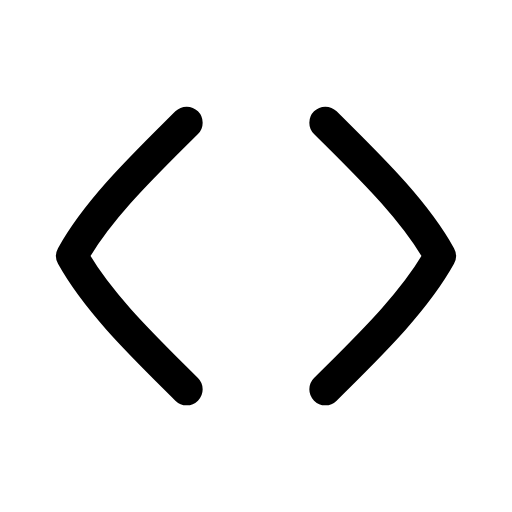
t = 0.00 s
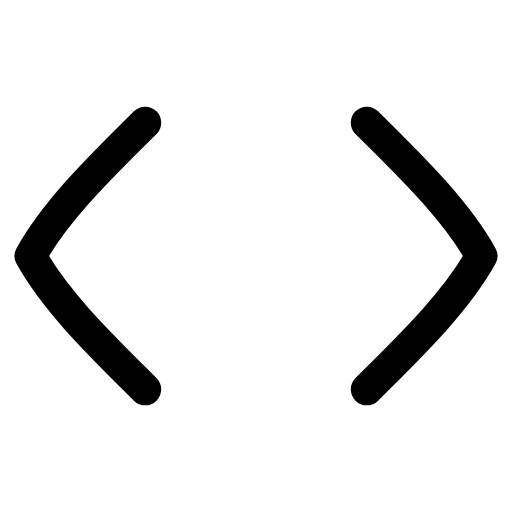
t = 0.21 s
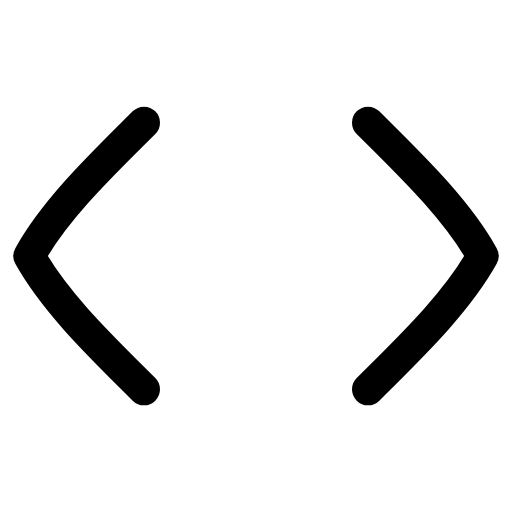
t = 0.52 s
t = 0.72 s: frame unchanged from t = 0.52 s, image omitted
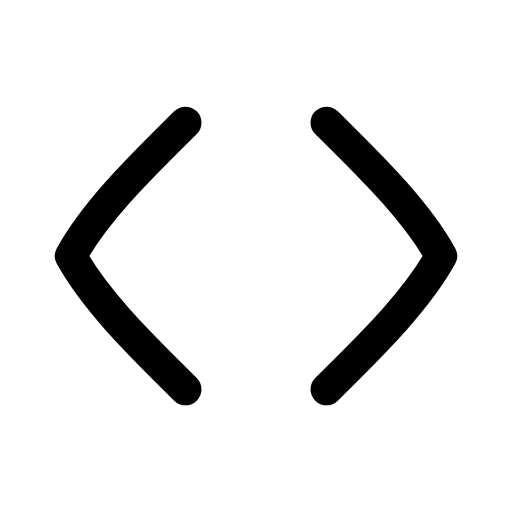
t = 1.03 s
t = 1.23 s: frame unchanged from t = 0.00 s, image omitted

The animated SVG that drew these frames (rendered in a browser with its animation timeline set to each time). Animation: 2 SMIL elements (animateTransform=2); one cycle of 1.50 s, repeats indefinitely.

<svg xmlns="http://www.w3.org/2000/svg" width="24" height="24" viewBox="0 0 24 24" fill="none"><g transform="translate(-3 -3) scale(1.25)"><g><animateTransform attributeName="transform" type="translate" values="0 0;-1.6 0;-1.6 0;0 0;0 0" keyTimes="0;0.28;0.55;0.82;1" dur="1.5s" repeatCount="indefinite" calcMode="spline" keySplines="0.16 1 0.3 1;0.16 1 0.3 1;0.16 1 0.3 1;0.16 1 0.3 1"/><path stroke="currentColor" stroke-width="1.2" stroke-linecap="round" stroke-linejoin="round" fill="none" d="M9.4 7C7.9 8.5 6.1 10.2 5.1 12C6.1 13.8 7.9 15.5 9.4 17"></path></g><g><animateTransform attributeName="transform" type="translate" values="0 0;1.6 0;1.6 0;0 0;0 0" keyTimes="0;0.28;0.55;0.82;1" dur="1.5s" repeatCount="indefinite" calcMode="spline" keySplines="0.16 1 0.3 1;0.16 1 0.3 1;0.16 1 0.3 1;0.16 1 0.3 1"/><path stroke="currentColor" stroke-width="1.2" stroke-linecap="round" stroke-linejoin="round" fill="none" d="M14.6 7C16.1 8.5 17.9 10.2 18.9 12C17.9 13.8 16.1 15.5 14.6 17"></path></g></g></svg>
